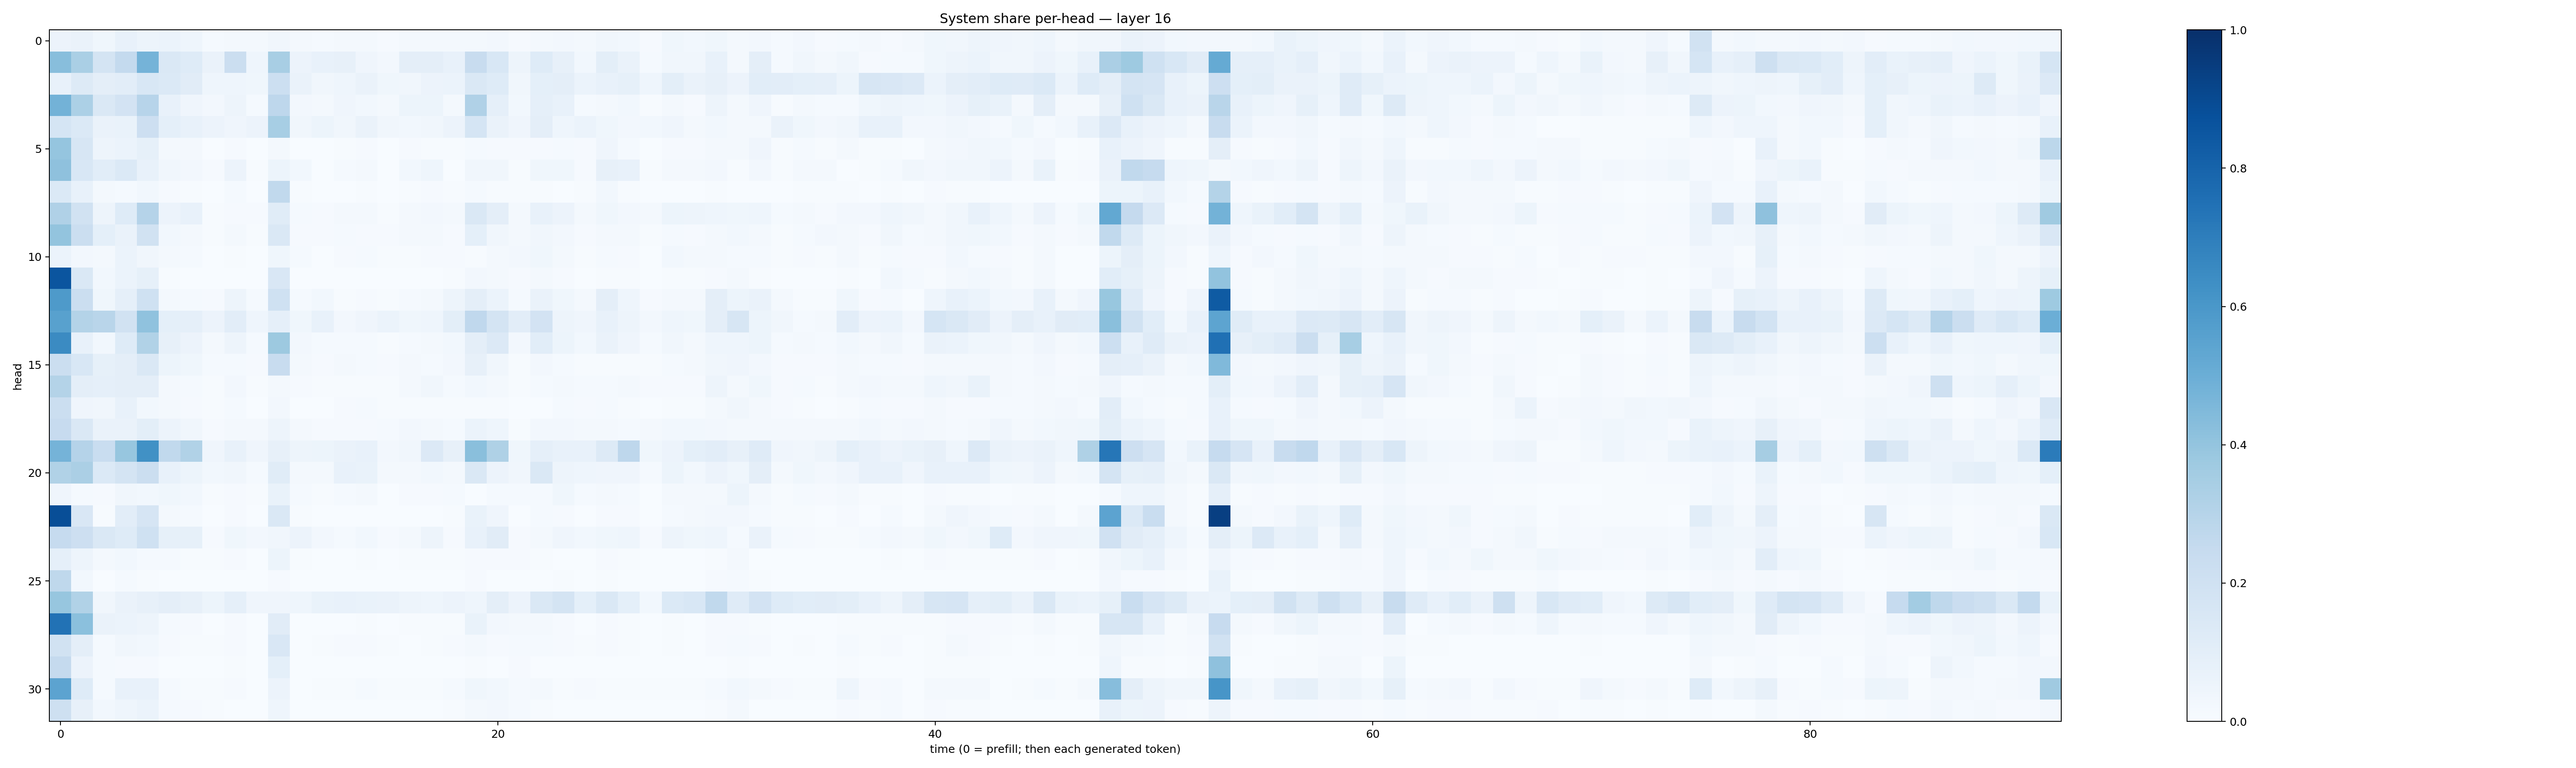

Values plotted in this chart, from the file beside it:
0.055833433, 0.06573053, 0.036522254, 0.07104182, 0.05318746, 0.05892414, 0.045532584, 0.012281547, 0.019035589, 0.020720765, 0.031848956, 0.020821739, 0.013118644, 0.019934943, 0.016311537, 0.010953045, 0.018427175, 0.02204519, 0.016616609, 0.021448554, 0.025218308, 0.009854669, 0.021317171, 0.025528912
0.4296, 0.3398, 0.177, 0.2544, 0.474, 0.1412, 0.124, 0.06453, 0.2211, 0.04628, 0.3424, 0.05564, 0.07315, 0.08071, 0.04033, 0.02603, 0.09382, 0.09527, 0.0723, 0.2412, 0.1531, 0.04794, 0.1237, 0.08182
0.07361, 0.1309, 0.0951, 0.1024, 0.1539, 0.1386, 0.1118, 0.04396, 0.04583, 0.03841, 0.218, 0.06308, 0.03496, 0.04661, 0.06455, 0.03687, 0.03469, 0.05688, 0.06248, 0.1442, 0.122, 0.03486, 0.09161, 0.09642
0.477, 0.3295, 0.1475, 0.1817, 0.2931, 0.07741, 0.0423, 0.02591, 0.04745, 0.01292, 0.2741, 0.02411, 0.02316, 0.04201, 0.02805, 0.01982, 0.05193, 0.05402, 0.02112, 0.3203, 0.08772, 0.03007, 0.08947, 0.07301
0.1691, 0.1404, 0.06314, 0.06978, 0.2126, 0.09267, 0.07386, 0.05687, 0.03975, 0.05696, 0.3461, 0.03297, 0.05363, 0.0349, 0.06465, 0.03246, 0.02988, 0.03394, 0.05709, 0.1692, 0.06485, 0.03958, 0.09676, 0.04462
0.3967, 0.1601, 0.05018, 0.06009, 0.08244, 0.01905, 0.02127, 0.002197, 0.008984, 0.002019, 0.02109, 0.003343, 0.002039, 0.00689, 0.007986, 0.003704, 0.008752, 0.004845, 0.004586, 0.01173, 0.0116, 0.008958, 0.0101, 0.01491
0.4131, 0.1546, 0.1067, 0.1368, 0.0781, 0.03427, 0.02424, 0.007877, 0.05488, 0.007575, 0.05392, 0.02776, 0.003699, 0.01297, 0.02247, 0.00326, 0.02966, 0.04532, 0.002245, 0.03433, 0.03425, 0.005755, 0.03556, 0.03632
0.137, 0.07176, 0.0181, 0.01547, 0.02908, 0.009021, 0.004969, 0.003422, 0.01191, 0.001994, 0.2644, 0.004138, 0.0009314, 0.003023, 0.007371, 0.00165, 0.006982, 0.007962, 0.004602, 0.01251, 0.007073, 0.004264, 0.005948, 0.003843
0.3182, 0.1927, 0.04923, 0.1223, 0.3031, 0.05603, 0.07478, 0.004434, 0.01045, 0.007868, 0.1139, 0.01384, 0.007892, 0.01636, 0.01735, 0.005029, 0.02033, 0.02561, 0.02141, 0.1428, 0.09721, 0.01986, 0.07512, 0.05823
0.4013, 0.2245, 0.0926, 0.06564, 0.1879, 0.02773, 0.02035, 0.007234, 0.01622, 0.006298, 0.1442, 0.00925, 0.009909, 0.01365, 0.009405, 0.008334, 0.01792, 0.01573, 0.009803, 0.09207, 0.03472, 0.02087, 0.03184, 0.02352
0.06078, 0.02346, 0.01952, 0.05872, 0.03185, 0.01789, 0.01551, 0.002874, 0.006168, 0.002715, 0.03622, 0.01253, 0.003236, 0.008309, 0.01261, 0.004361, 0.004587, 0.01145, 0.008211, 0.005516, 0.01639, 0.02703, 0.03773, 0.01633
0.8572, 0.1413, 0.02742, 0.05917, 0.08446, 0.00425, 0.003238, 0.001656, 0.002142, 0.001773, 0.1508, 0.003518, 0.00251, 0.00156, 0.001592, 0.0008508, 0.001594, 0.002659, 0.007007, 0.02663, 0.02198, 0.009566, 0.01824, 0.008914
0.5877, 0.2229, 0.03731, 0.0866, 0.203, 0.01899, 0.01444, 0.008626, 0.04882, 0.01351, 0.2012, 0.01334, 0.02836, 0.007796, 0.01134, 0.007109, 0.01514, 0.01733, 0.05021, 0.09484, 0.05927, 0.01476, 0.06499, 0.03776
0.5576, 0.3052, 0.2898, 0.1922, 0.4088, 0.09225, 0.08669, 0.05701, 0.1016, 0.04604, 0.08632, 0.03608, 0.07153, 0.02614, 0.04089, 0.05891, 0.03567, 0.04503, 0.09943, 0.2673, 0.1757, 0.1044, 0.1835, 0.04923
0.6496, 0.07328, 0.03062, 0.1229, 0.3158, 0.07937, 0.05636, 0.02218, 0.04817, 0.01414, 0.3769, 0.02555, 0.01401, 0.01329, 0.01253, 0.007774, 0.01419, 0.01974, 0.02776, 0.09385, 0.1354, 0.0269, 0.1058, 0.05405
0.2211, 0.1531, 0.08327, 0.09427, 0.1476, 0.05188, 0.03714, 0.01202, 0.01536, 0.0104, 0.2348, 0.01582, 0.01103, 0.01733, 0.01324, 0.009249, 0.01628, 0.0134, 0.02402, 0.07976, 0.03205, 0.007331, 0.02542, 0.01477
0.307, 0.0962, 0.08732, 0.09624, 0.09538, 0.01776, 0.01175, 0.00768, 0.02598, 0.006503, 0.01609, 0.007891, 0.004865, 0.006892, 0.007297, 0.005844, 0.01722, 0.03335, 0.01351, 0.02924, 0.01615, 0.005959, 0.01558, 0.02045
0.2253, 0.04214, 0.03497, 0.0714, 0.03017, 0.01877, 0.007873, 0.007769, 0.01291, 0.002877, 0.02451, 0.002421, 0.002932, 0.01079, 0.01477, 0.006024, 0.006262, 0.007259, 0.006406, 0.005459, 0.00513, 0.002213, 0.003846, 0.01193
0.2425, 0.1467, 0.06623, 0.06253, 0.1, 0.05681, 0.03456, 0.01075, 0.02246, 0.0214, 0.04799, 0.01698, 0.01123, 0.009616, 0.0115, 0.01196, 0.02414, 0.02084, 0.01454, 0.06108, 0.04416, 0.007679, 0.02582, 0.02411
0.4733, 0.3047, 0.2316, 0.3945, 0.6254, 0.2654, 0.3164, 0.04289, 0.07435, 0.04224, 0.08079, 0.05056, 0.05226, 0.06536, 0.07289, 0.02398, 0.03138, 0.133, 0.08144, 0.4247, 0.3225, 0.03641, 0.08888, 0.07687
0.3154, 0.3347, 0.1386, 0.1764, 0.2211, 0.07429, 0.05289, 0.02863, 0.03245, 0.01184, 0.1156, 0.01814, 0.02319, 0.07463, 0.06856, 0.02032, 0.02027, 0.03021, 0.02101, 0.1436, 0.05838, 0.03364, 0.1429, 0.04985
0.04293, 0.01337, 0.009053, 0.03344, 0.03085, 0.0353, 0.03032, 0.004427, 0.01138, 0.003983, 0.0674, 0.01173, 0.005277, 0.0132, 0.01699, 0.00365, 0.008716, 0.01088, 0.01487, 0.003887, 0.0125, 0.01383, 0.01347, 0.03568
0.8856, 0.149, 0.007393, 0.1049, 0.1649, 0.01691, 0.01296, 0.001459, 0.009546, 0.001701, 0.141, 0.004337, 0.002006, 0.001704, 0.003073, 0.001675, 0.003529, 0.002351, 0.006746, 0.07027, 0.04174, 0.003236, 0.01292, 0.009295
0.2498, 0.2143, 0.1483, 0.1232, 0.2031, 0.08312, 0.08489, 0.009773, 0.03696, 0.02437, 0.03139, 0.05857, 0.02506, 0.01309, 0.02814, 0.01035, 0.01716, 0.04746, 0.01078, 0.07203, 0.1096, 0.009217, 0.0213, 0.04203
0.08754, 0.0483, 0.01916, 0.03121, 0.01412, 0.013, 0.00779, 0.004128, 0.009874, 0.001372, 0.05114, 0.004056, 0.001189, 0.002594, 0.00496, 0.002808, 0.005863, 0.005505, 0.004183, 0.008442, 0.01108, 0.008693, 0.005253, 0.003505
0.2716, 0.02968, 0.003404, 0.01407, 0.006822, 0.001768, 0.001704, 0.0003559, 0.0007587, 0.0002958, 0.009558, 0.0005745, 0.0004921, 0.0006004, 0.0005272, 0.0001894, 0.0009643, 0.0008419, 0.001435, 0.01091, 0.003135, 0.001857, 0.002232, 0.005483
0.3939, 0.3134, 0.03416, 0.06553, 0.07979, 0.09626, 0.0783, 0.0539, 0.08811, 0.04038, 0.04083, 0.04625, 0.06688, 0.07255, 0.06797, 0.06532, 0.04959, 0.0449, 0.05832, 0.04402, 0.09519, 0.05829, 0.1429, 0.1772
0.7443, 0.421, 0.06582, 0.06227, 0.05034, 0.01216, 0.00903, 0.002176, 0.008161, 0.001063, 0.11, 0.001769, 0.001231, 0.003803, 0.00734, 0.002596, 0.006688, 0.007324, 0.004091, 0.06977, 0.02513, 0.02067, 0.01689, 0.01094
0.193, 0.09396, 0.01461, 0.03332, 0.03109, 0.01078, 0.006742, 0.007044, 0.01137, 0.002441, 0.1501, 0.003256, 0.006297, 0.008125, 0.008726, 0.004781, 0.003315, 0.00415, 0.008237, 0.01615, 0.01074, 0.01451, 0.0148, 0.008337
0.2537, 0.05529, 0.01187, 0.01107, 0.009574, 0.0009538, 0.000638, 0.002872, 0.0042, 0.0007545, 0.09147, 0.0007775, 0.001615, 0.0004793, 0.0005435, 0.0006425, 0.0008812, 0.0006808, 0.002692, 0.004985, 0.0007116, 0.008052, 0.002955, 0.0008646
0.5439, 0.1231, 0.01417, 0.07127, 0.07323, 0.01404, 0.00709, 0.004019, 0.008917, 0.002892, 0.0579, 0.002525, 0.006776, 0.006143, 0.01288, 0.00502, 0.004569, 0.005713, 0.01485, 0.0373, 0.03032, 0.01342, 0.02207, 0.006833
0.2086, 0.07973, 0.03081, 0.04474, 0.06156, 0.01274, 0.01054, 0.004286, 0.002993, 0.001394, 0.04497, 0.001896, 0.002746, 0.002291, 0.00308, 0.002287, 0.001443, 0.002743, 0.004098, 0.02261, 0.02599, 0.01264, 0.006996, 0.003353
